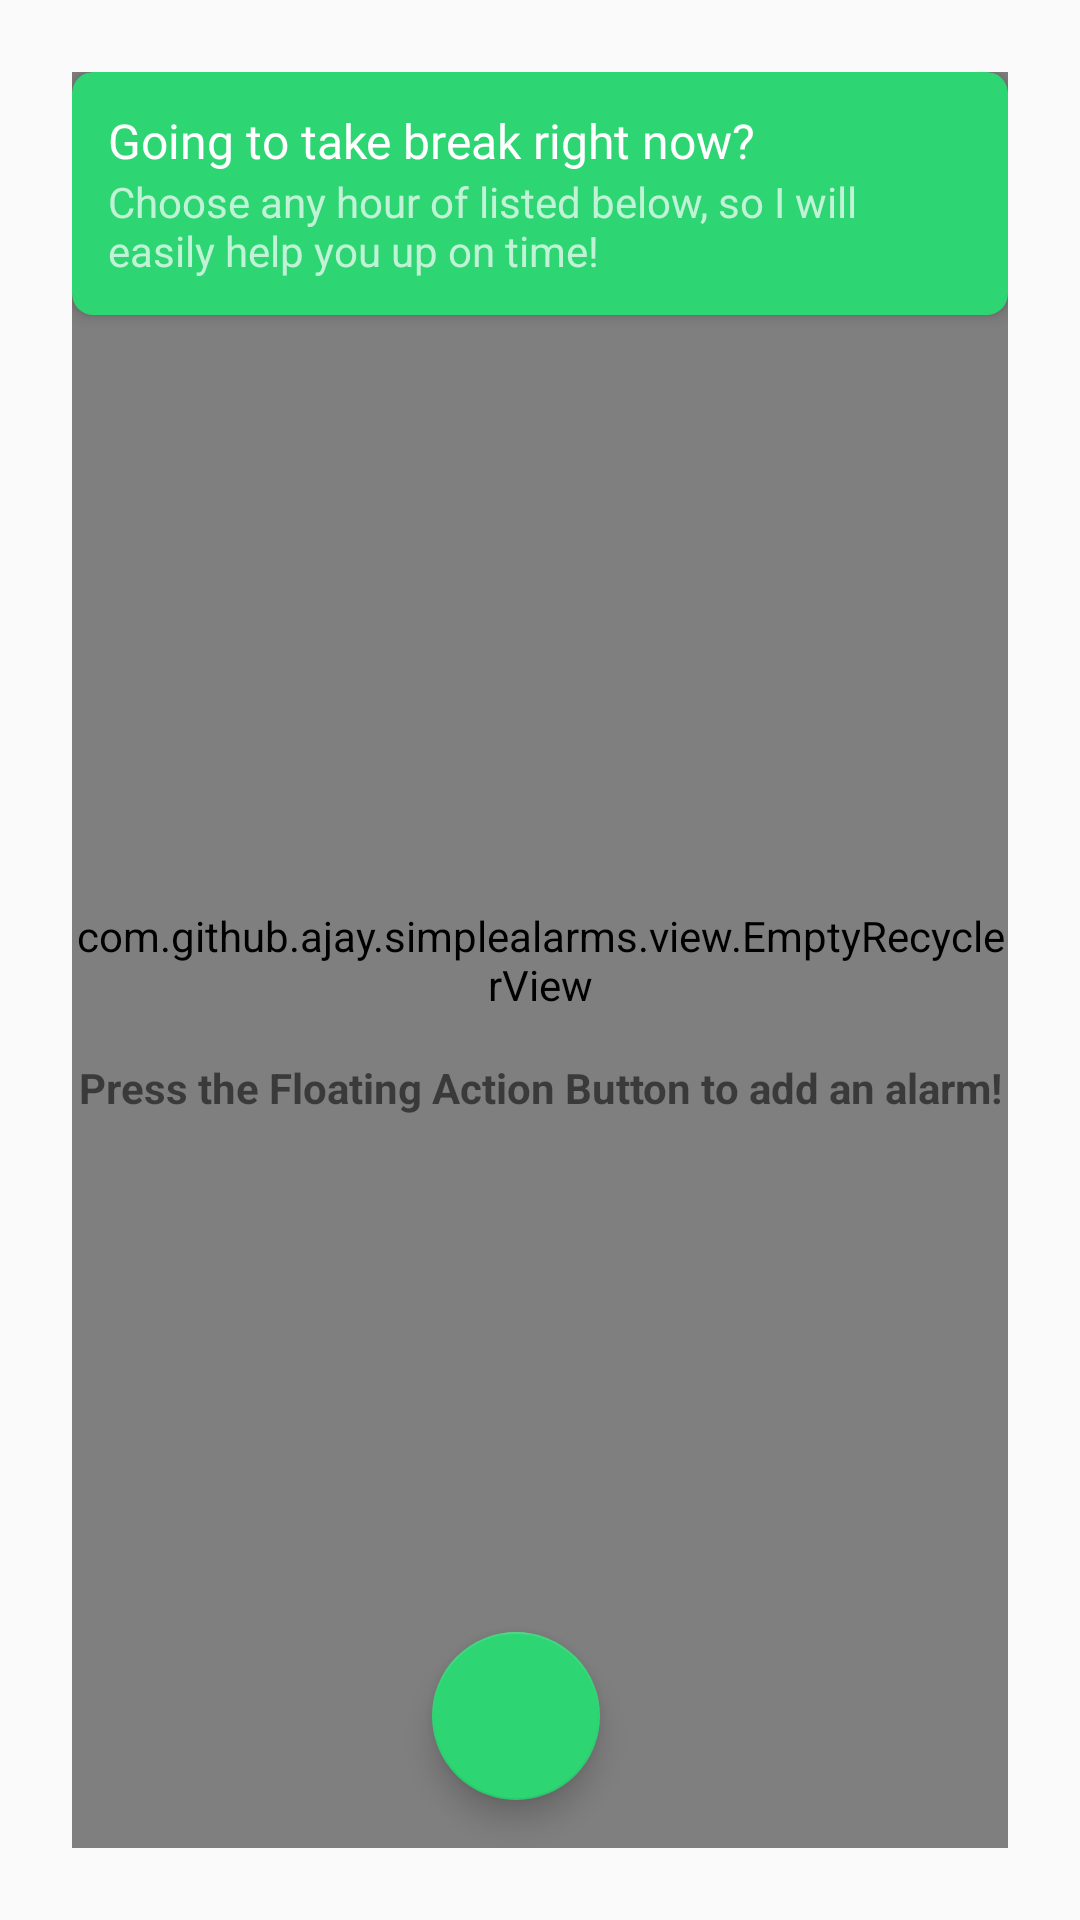

Write the Android layout XML for this screen, with the resource values it uses.
<!-- AndroidManifest.xml: application theme AppTheme -->
<!-- res/layout/fragment_main.xml -->
<?xml version="1.0" encoding="utf-8"?>
<android.support.design.widget.CoordinatorLayout
    xmlns:android="http://schemas.android.com/apk/res/android"
    android:layout_width="match_parent"
    android:layout_height="match_parent"
    android:padding="24dp"
    xmlns:app="http://schemas.android.com/apk/res-auto">


    <android.support.v7.widget.CardView
        style="@style/Theme.SleepCycleAlarm.InfoCard"
        android:layout_width="match_parent"
        android:layout_height="wrap_content">

        <LinearLayout
            android:layout_width="match_parent"
            android:layout_height="match_parent"
            android:orientation="vertical">

            <TextView
                android:layout_width="wrap_content"
                android:layout_height="wrap_content"
                android:fontFamily="@font/roboto_bold"
                android:text="@string/sleep_now_card_info_title"
                android:textColor="@color/colorTextPrimaryNegative"
                android:textSize="@dimen/textBody1" />

            <TextView
                android:layout_width="wrap_content"
                android:layout_height="wrap_content"
                android:text="@string/sleep_now_card_info_summary"
                android:textColor="@color/colorTextSecondaryNegative"
                android:textSize="@dimen/textBody2" />

        </LinearLayout>

    </android.support.v7.widget.CardView>

    <com.github.ajay.simplealarms.view.EmptyRecyclerView
        android:id="@+id/recycler"
        android:layout_width="match_parent"
        android:layout_height="match_parent" />

    <TextView
        android:id="@+id/empty_view"
        android:layout_marginTop="85dp"
        android:layout_width="match_parent"
        android:layout_height="match_parent"
        android:gravity="center"
        android:textStyle="bold"
        android:text="@string/empty_view_text"
        />

    <android.support.design.widget.FloatingActionButton
        android:id="@+id/fab"
        android:layout_width="wrap_content"
        android:layout_height="wrap_content"
        android:layout_gravity="bottom|center"
        android:layout_marginEnd="@dimen/fab_margin_default"
        android:layout_marginRight="@dimen/fab_margin_default"
        android:layout_marginBottom="@dimen/fab_margin_default"
        app:srcCompat="@drawable/ic_alarm_white_24dp"
        app:fabSize="auto"/>

</android.support.design.widget.CoordinatorLayout>
<!-- resources referenced by this layout -->
<resources>
  <color name="colorTextPrimaryNegative">@color/colorWhite100</color>
  <color name="colorTextSecondaryNegative">@color/colorWhite70</color>
  <dimen name="fab_margin_default">16dp</dimen>
  <dimen name="textBody1">16sp</dimen>
  <dimen name="textBody2">14sp</dimen>
  <string name="empty_view_text">Press the Floating Action Button to add an alarm!</string>
  <string name="sleep_now_card_info_summary">Choose any hour of listed below, so I will easily help you up on time!</string>
  <string name="sleep_now_card_info_title">Going to take break right now?</string>
  <style name="Theme.SleepCycleAlarm.InfoCard">
          <item name="cardCornerRadius">@dimen/cornerRadiusSize</item>
          <item name="cardElevation">@dimen/elevationSize</item>
          <item name="cardUseCompatPadding">false</item>
          <item name="contentPadding">@dimen/contentPaddingInfoBoard</item>
          <item name="android:layout_height">wrap_content</item>
          <item name="android:layout_width">0dp</item>
          <item name="cardBackgroundColor">@color/colorAccent</item>
      </style>
  <style name="AppTheme" parent="Theme.AppCompat.Light.DarkActionBar">
          <item name="colorPrimary">@color/primary</item>
          <item name="colorPrimaryDark">@color/primary_dark</item>
          <item name="colorAccent">@color/accent</item>
      </style>
  <color name="colorWhite100">#FFFFFF</color>
  <color name="colorWhite70">#B3FFFFFF</color>
  <dimen name="cornerRadiusSize">7dp</dimen>
  <dimen name="elevationSize">3dp</dimen>
  <dimen name="contentPaddingInfoBoard">12dp</dimen>
  <color name="colorAccent">#2ed573</color>
  <color name="primary">#2ed573</color>
  <color name="primary_dark">#2ed573</color>
  <color name="accent">#2ed573</color>
</resources>
